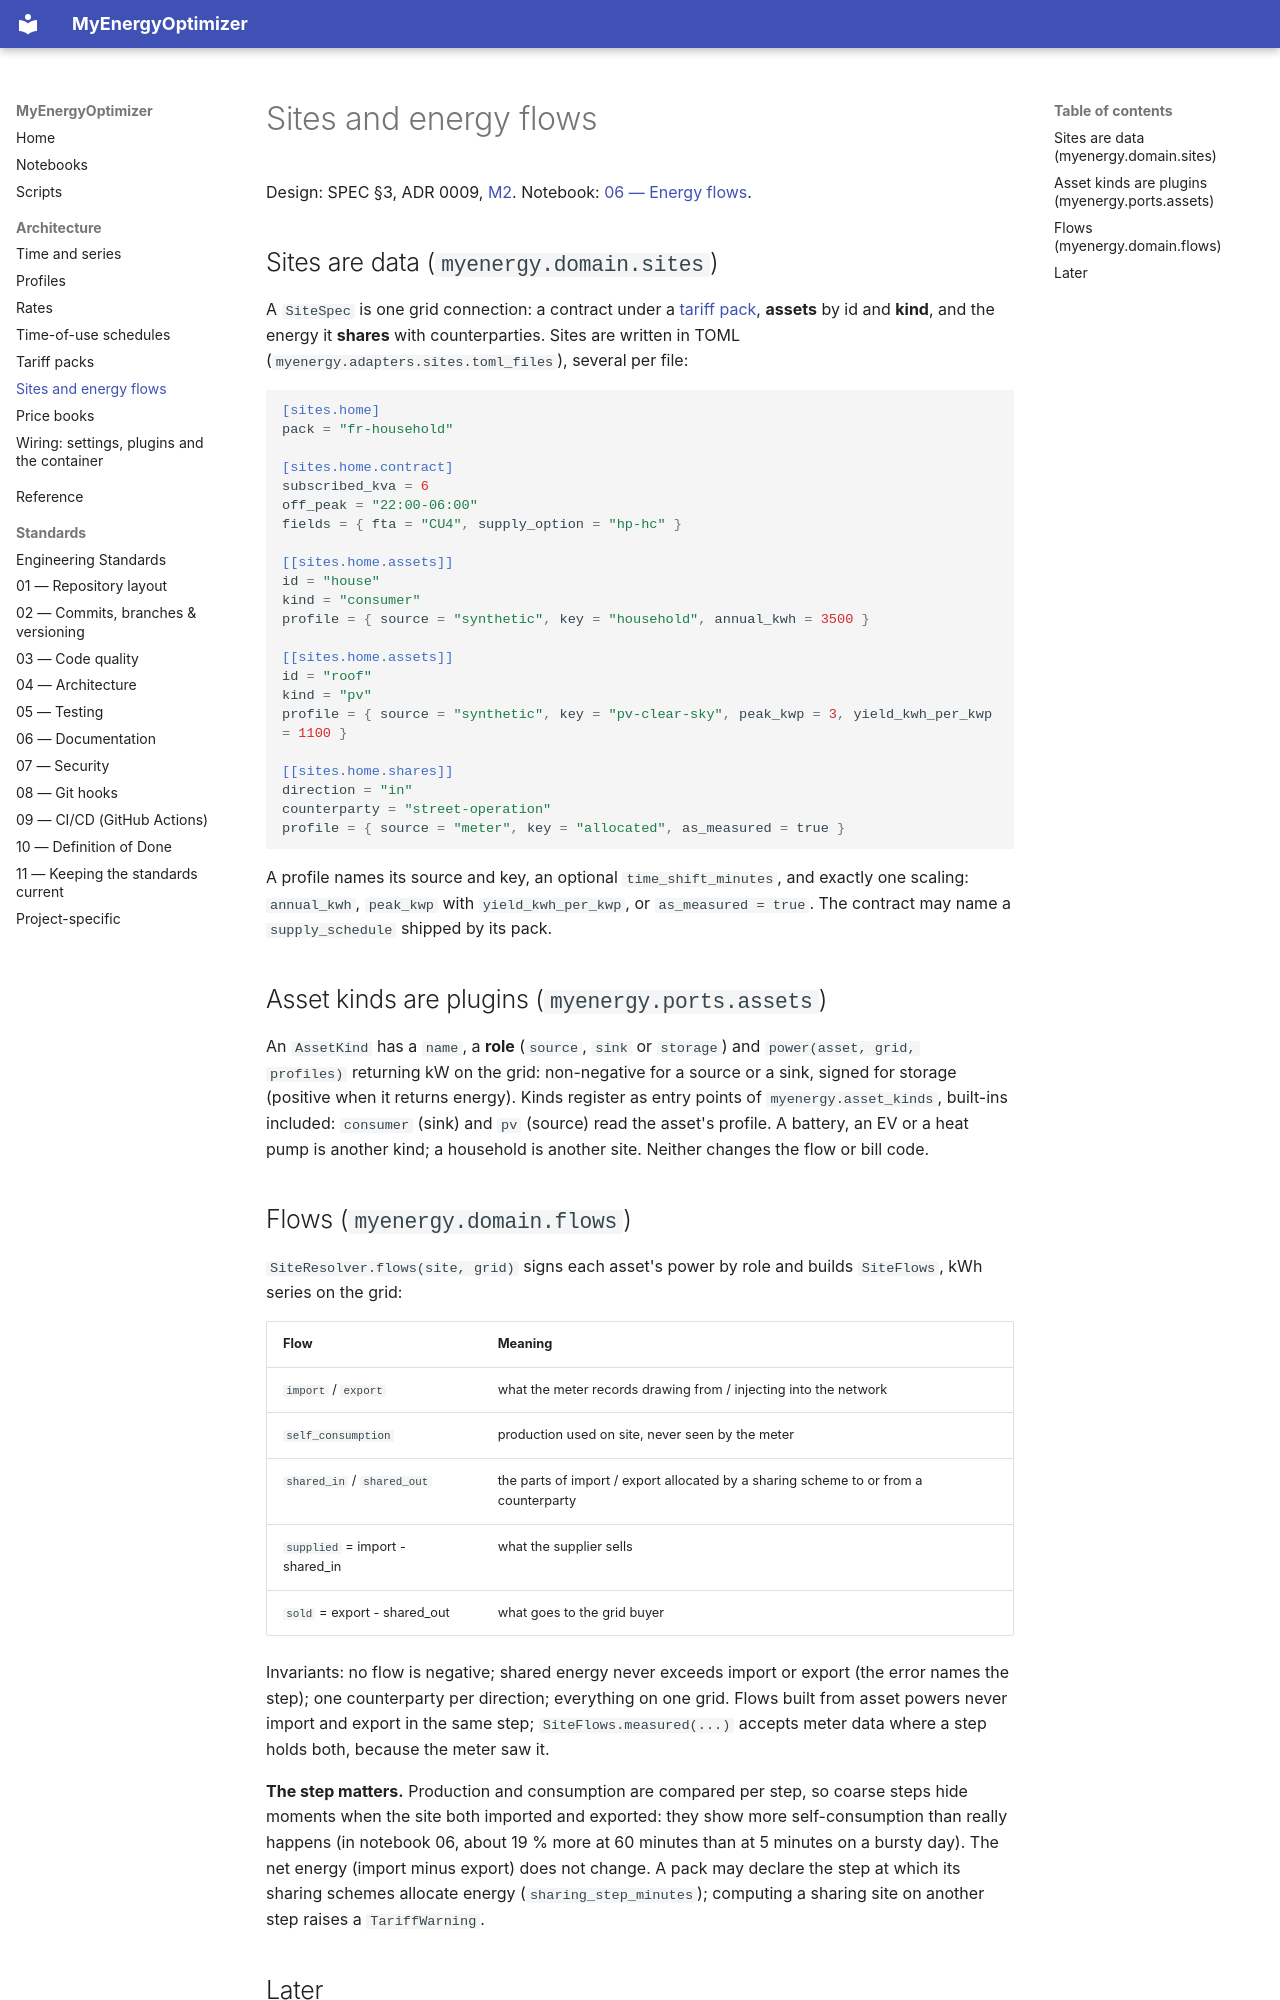

repository: wghami/MyEnergieOptimizer · page: architecture/sites-and-flows/index.html · generator: mkdocs

# Sites and energy flows

Design: SPEC §3, ADR 0009, [M2](https://github.com/wghami/MyEnergyOptimizer/blob/main/planning/milestones/M2.md).
Notebook: [06 — Energy flows](../notebooks/06-energy-flows.ipynb).

## Sites are data (`myenergy.domain.sites`)

A `SiteSpec` is one grid connection: a contract under a [tariff pack](packs.md), **assets** by
id and **kind**, and the energy it **shares** with counterparties. Sites are written in TOML
(`myenergy.adapters.sites.toml_files`), several per file:

```toml
[sites.home]
pack = "fr-household"

[sites.home.contract]
subscribed_kva = 6
off_peak = "22:00-06:00"
fields = { fta = "CU4", supply_option = "hp-hc" }

[[sites.home.assets]]
id = "house"
kind = "consumer"
profile = { source = "synthetic", key = "household", annual_kwh = 3500 }

[[sites.home.assets]]
id = "roof"
kind = "pv"
profile = { source = "synthetic", key = "pv-clear-sky", peak_kwp = 3, yield_kwh_per_kwp = 1100 }

[[sites.home.shares]]
direction = "in"
counterparty = "street-operation"
profile = { source = "meter", key = "allocated", as_measured = true }
```

A profile names its source and key, an optional `time_shift_minutes`, and exactly one scaling:
`annual_kwh`, `peak_kwp` with `yield_kwh_per_kwp`, or `as_measured = true`. The contract may name
a `supply_schedule` shipped by its pack.

## Asset kinds are plugins (`myenergy.ports.assets`)

An `AssetKind` has a `name`, a **role** (`source`, `sink` or `storage`) and `power(asset, grid,
profiles)` returning kW on the grid: non-negative for a source or a sink, signed for storage
(positive when it returns energy). Kinds register as entry points of `myenergy.asset_kinds`,
built-ins included: `consumer` (sink) and `pv` (source) read the asset's profile. A battery, an
EV or a heat pump is another kind; a household is another site. Neither changes the flow or bill
code.
